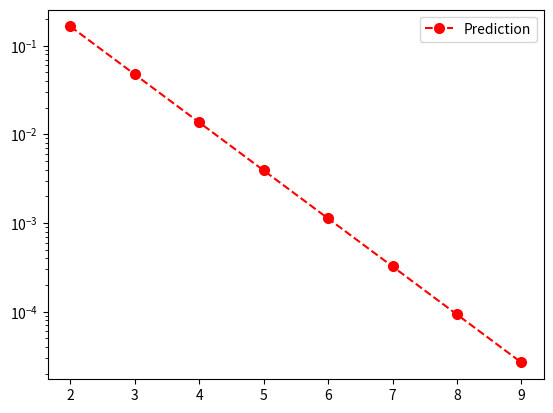

Python code for this plot:
#!/usr/bin/env python3
# -*- coding: utf-8 -*-
"""
Created on Mon Jun 11 12:33:04 2018

[redacted]
"""
import numpy as np
import matplotlib.pyplot as plt
from math import exp, log
import matplotlib.path as mpath


def F(k,gamma):
    """
    Equation that give the theoretical approximation of the fraction loops thata
    are feddback loops
    k= loop length
    gamma= parameter
    
    returns the result
    """
    return 2*exp(k/2*log(gamma*(1-gamma))+k/24*(log(gamma/(1-gamma)))**2)

gamma= 0.967  #experimental result in twitter


prediction=[]

for i in range(2,10):
    prediction.append(F(i,gamma))
    
    
    
#plotting    

fig = plt.figure()
ax = fig.add_subplot(1, 1, 1)
ax.set_yscale('log')
plt.plot([2,3,4,5,6,7,8,9],prediction, '--r', marker="o", markersize=7,label="Prediction")
plt.legend()
plt.show()